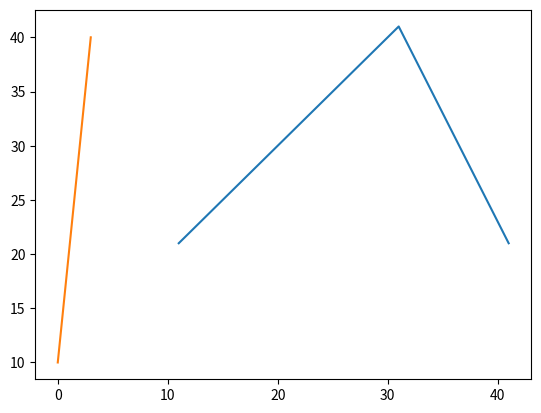

The script that saved this image:
from matplotlib import pyplot as plt
x = [11, 21, 31, 41]
y = [21, 31, 41, 21]
z = [10, 20, 30, 40]
plt.plot(x,y,z)
plt.show()
